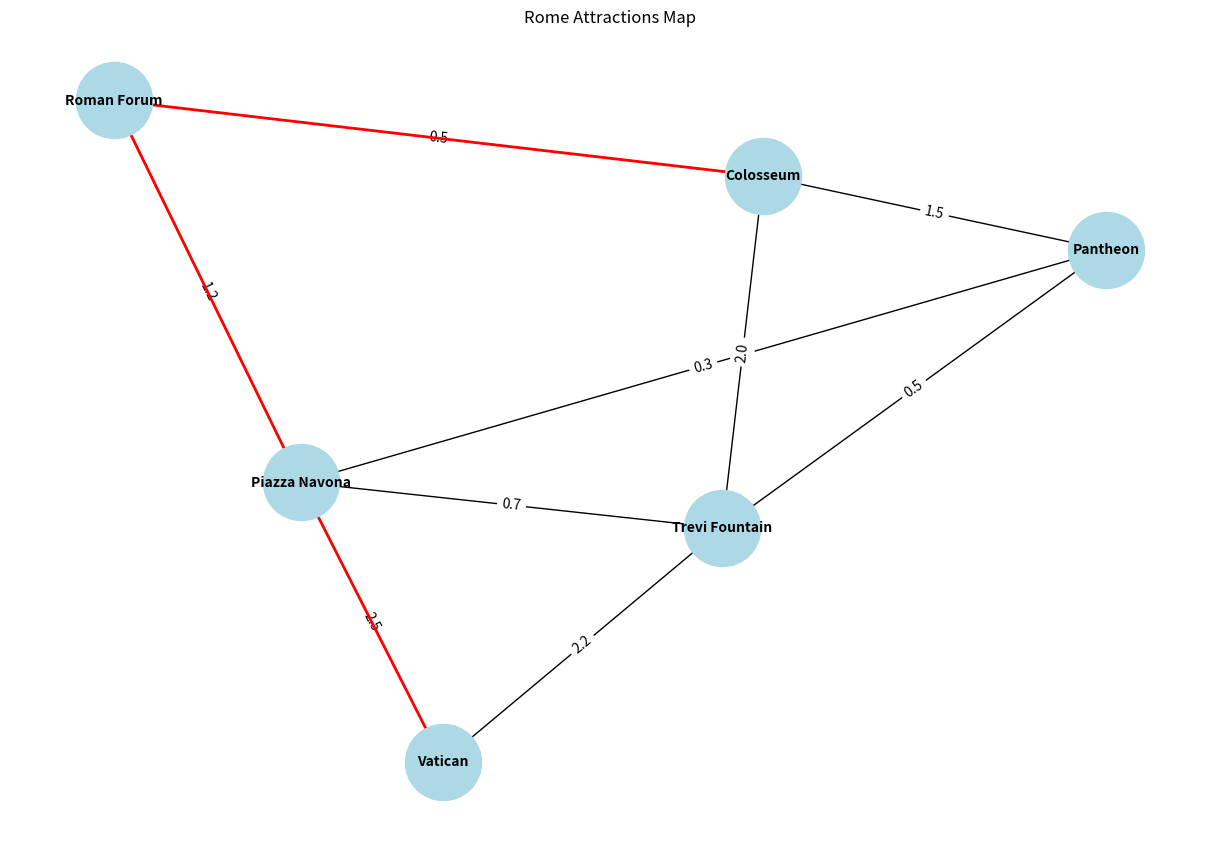

Generate this figure with matplotlib:
#dijkstra
import networkx as nx
import matplotlib.pyplot as plt


class Node:
    def __init__(self, name):
        self.name = name
        self.connections = {}
        self.distance = float('inf')
        self.previous = None


class RomaNetwork:
    def __init__(self):
        self.nodes = {}

    def add_link(self, from_node, to_node, distance):
        if from_node not in self.nodes:
            self.nodes[from_node] = Node(from_node)
        if to_node not in self.nodes:
            self.nodes[to_node] = Node(to_node)
        self.nodes[from_node].connections[to_node] = distance
        self.nodes[to_node].connections[from_node] = distance  # מוסיף קשר דו-כיווני


def find_optimal_route(network, start, end):
    start_node = network.nodes[start]
    start_node.distance = 0

    unprocessed = list(network.nodes.values())

    while unprocessed:
        current = min(unprocessed, key=lambda node: node.distance)
        unprocessed.remove(current)

        if current.name == end:
            break

        for neighbor, distance in current.connections.items():
            new_distance = current.distance + distance
            if new_distance < network.nodes[neighbor].distance:
                network.nodes[neighbor].distance = new_distance
                network.nodes[neighbor].previous = current

    path = []
    current = network.nodes[end]
    while current:
        path.append(current.name)
        current = current.previous

    return network.nodes[end].distance, list(reversed(path))


def visualize_network(network, route=None):
    G = nx.Graph()
    for node_name, node in network.nodes.items():
        G.add_node(node_name)
        for neighbor, distance in node.connections.items():
            G.add_edge(node_name, neighbor, weight=distance)

    pos = nx.spring_layout(G)
    plt.figure(figsize=(12, 8))
    nx.draw(G, pos, with_labels=True, node_color='lightblue', node_size=3000, font_size=10, font_weight='bold')

    edge_labels = nx.get_edge_attributes(G, 'weight')
    nx.draw_networkx_edge_labels(G, pos, edge_labels=edge_labels)

    if route:
        path_edges = list(zip(route, route[1:]))
        nx.draw_networkx_edges(G, pos, edgelist=path_edges, edge_color='r', width=2)

    plt.title("Rome Attractions Map")
    plt.axis('off')
    plt.show()


# יצירת רשת של יעדים ברומא
roma = RomaNetwork()
roma.add_link("Colosseum", "Pantheon", 1.5)
roma.add_link("Colosseum", "Trevi Fountain", 2.0)
roma.add_link("Pantheon", "Trevi Fountain", 0.5)
roma.add_link("Pantheon", "Piazza Navona", 0.3)
roma.add_link("Trevi Fountain", "Piazza Navona", 0.7)
roma.add_link("Piazza Navona", "Vatican", 2.5)
roma.add_link("Trevi Fountain", "Vatican", 2.2)
roma.add_link("Colosseum", "Roman Forum", 0.5)
roma.add_link("Roman Forum", "Piazza Navona", 1.2)

# מקרא
locations = {
    "Colosseum": "קולוסיאום",
    "Pantheon": "פנתיאון",
    "Trevi Fountain": "מזרקת טרווי",
    "Piazza Navona": "פיאצה נבונה",
    "Roman Forum": "פורום רומאנו",
    "Vatican": "ואתיקן"
}

# בדיקת המסלול האופטימלי
start_point = "Colosseum"
end_point = "Vatican"
distance, route = find_optimal_route(roma, start_point, end_point)

print("מקרא:")
for key, value in locations.items():
    print(f"{key}: {value}")

print(f"\nהמסלול האופטימלי מ{locations[start_point]} ל{locations[end_point]}:")
print(f"מרחק כולל: {distance:.1f} ק\"מ")
print(f"מסלול: {' -> '.join([locations[node] for node in route])}")

# יצירת ויזואליזציה של הרשת והמסלול
visualize_network(roma, route)
